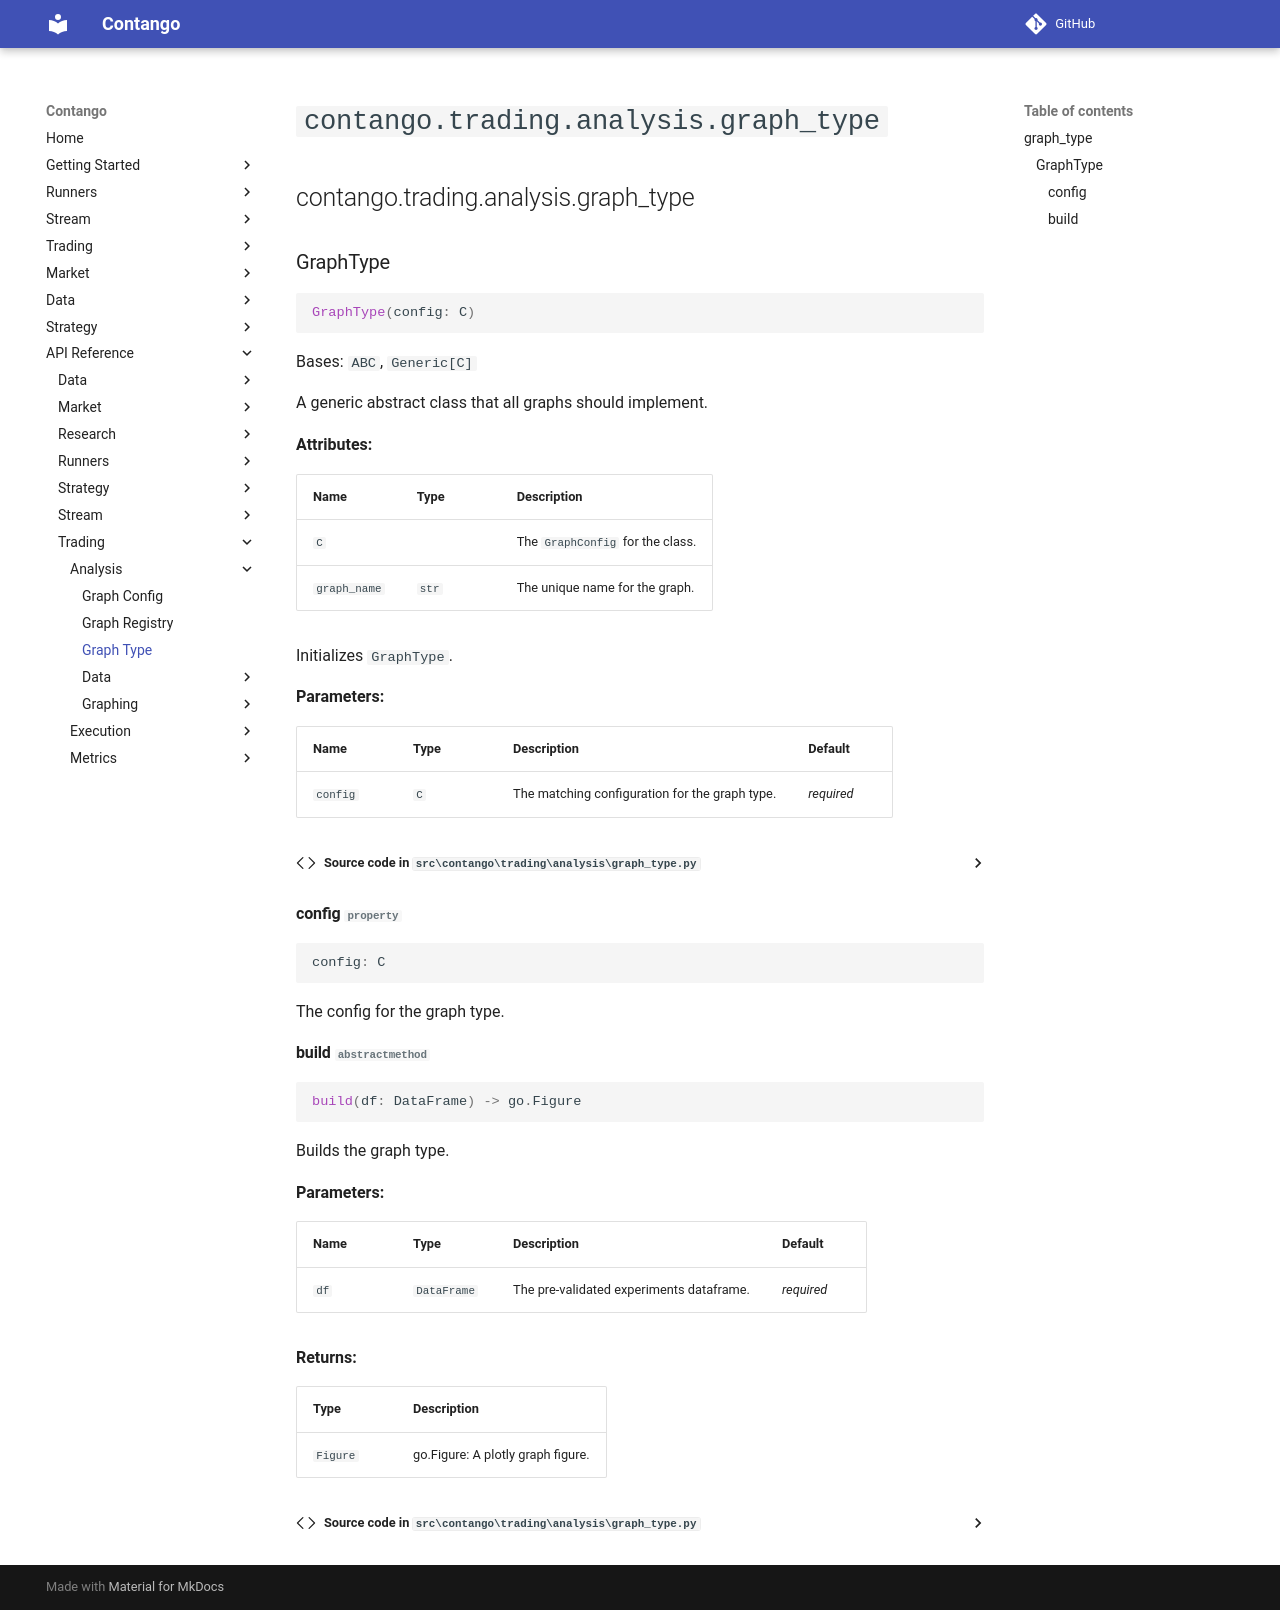

repository: igowuu/Contango · page: reference/trading/analysis/graph_type/index.html · generator: mkdocs

<!-- Auto-generated documentation -->
# `contango.trading.analysis.graph_type`

::: contango.trading.analysis.graph_type
